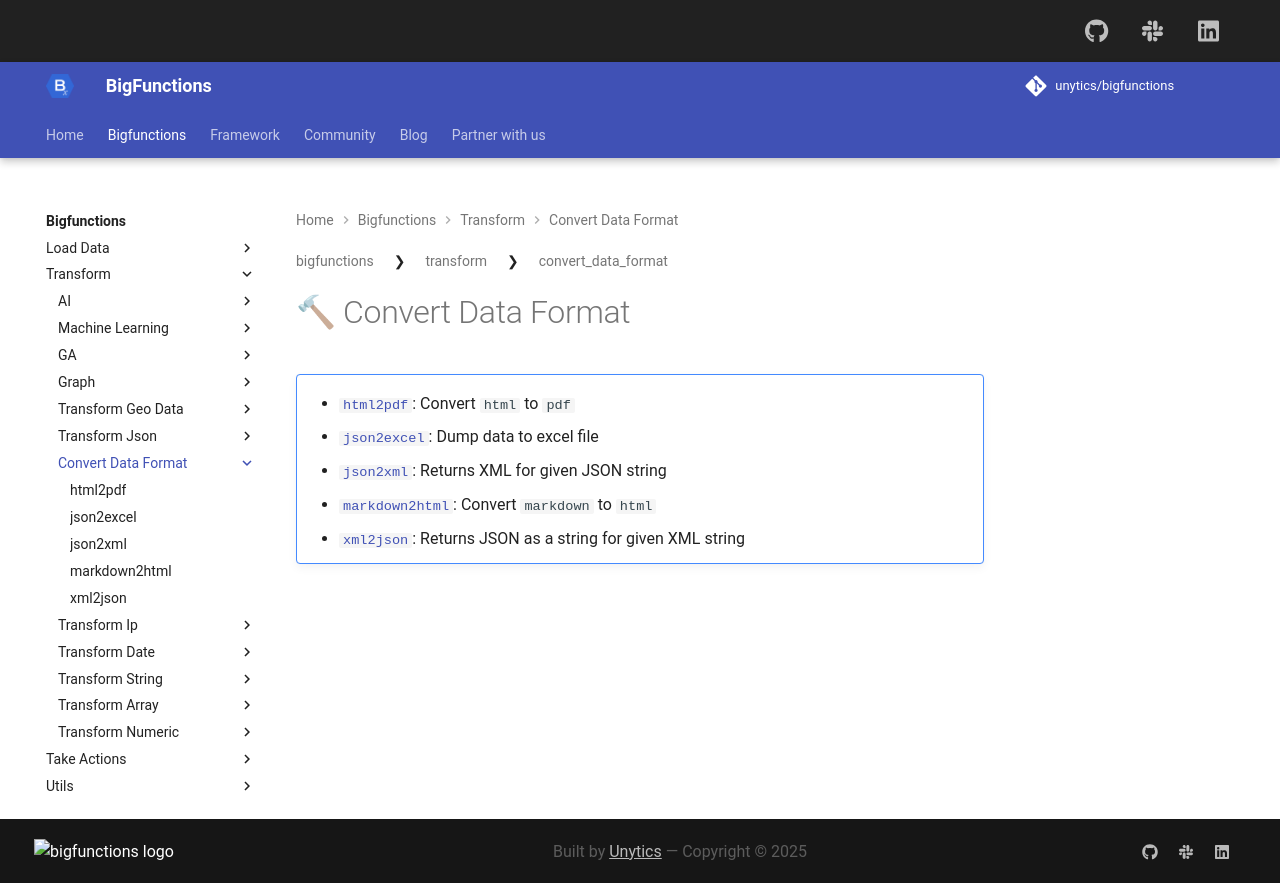

repository: unytics/bigfunctions · page: bigfunctions/transform/convert_data_format/index.html · generator: mkdocs

## 🔨 Convert Data Format
